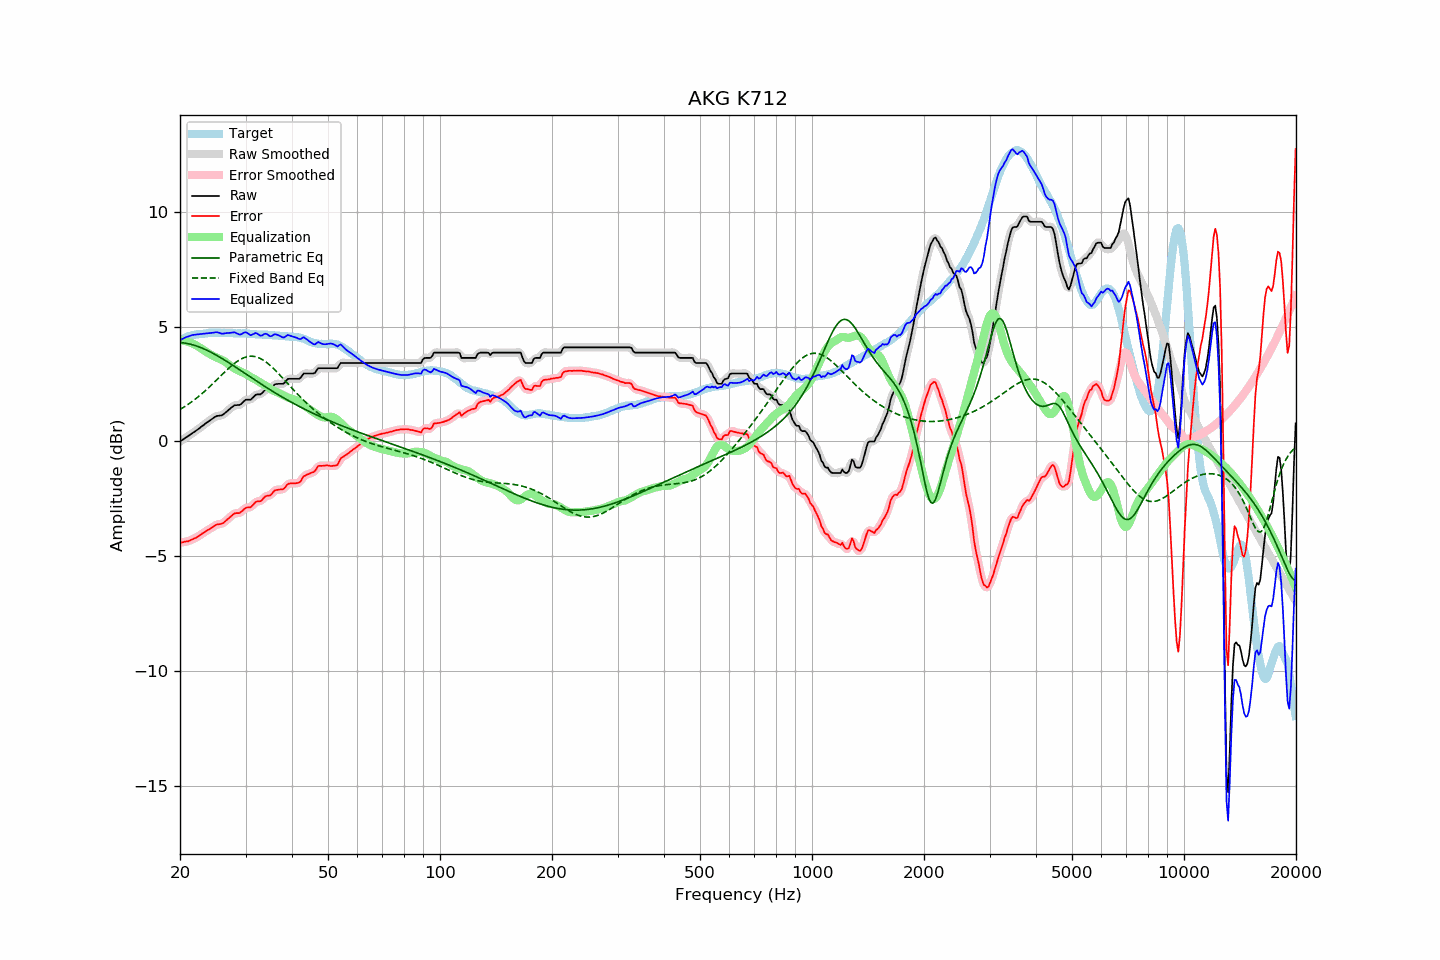

Source data for this figure (header and first rows):
frequency, raw, error, smoothed, error_smoothed, equalization, parametric_eq, fixed_band_eq, equalized_raw, equalized_smoothed, target
20.00, -0.00, -4.41, -0.00, -4.41, 4.41, 4.31, 1.39, 4.40, 4.40, 4.41
20.20, 0.05, -4.40, 0.04, -4.40, 4.40, 4.30, 1.43, 4.45, 4.44, 4.45
20.40, 0.09, -4.39, 0.09, -4.39, 4.39, 4.29, 1.48, 4.48, 4.48, 4.48
20.61, 0.14, -4.37, 0.14, -4.37, 4.38, 4.28, 1.52, 4.51, 4.52, 4.51
20.81, 0.19, -4.36, 0.18, -4.36, 4.36, 4.27, 1.57, 4.55, 4.54, 4.55
21.02, 0.23, -4.36, 0.23, -4.34, 4.34, 4.26, 1.61, 4.57, 4.57, 4.59
21.23, 0.28, -4.32, 0.28, -4.32, 4.32, 4.24, 1.66, 4.60, 4.60, 4.60
21.44, 0.33, -4.29, 0.33, -4.29, 4.29, 4.23, 1.71, 4.62, 4.62, 4.62
21.66, 0.38, -4.26, 0.37, -4.26, 4.26, 4.21, 1.76, 4.64, 4.64, 4.63
21.87, 0.42, -4.23, 0.42, -4.23, 4.23, 4.19, 1.82, 4.64, 4.65, 4.64
22.09, 0.47, -4.20, 0.47, -4.19, 4.19, 4.16, 1.87, 4.66, 4.65, 4.66
22.31, 0.52, -4.15, 0.52, -4.15, 4.15, 4.14, 1.93, 4.66, 4.66, 4.66
22.54, 0.57, -4.11, 0.57, -4.10, 4.10, 4.11, 1.98, 4.67, 4.67, 4.67
22.76, 0.63, -4.06, 0.62, -4.06, 4.06, 4.09, 2.04, 4.69, 4.68, 4.68
22.99, 0.68, -4.01, 0.68, -4.01, 4.01, 4.06, 2.10, 4.69, 4.69, 4.68
23.22, 0.73, -3.96, 0.73, -3.96, 3.97, 4.03, 2.16, 4.69, 4.70, 4.69
23.45, 0.79, -3.91, 0.78, -3.92, 3.92, 4.00, 2.23, 4.71, 4.70, 4.70
23.69, 0.84, -3.87, 0.84, -3.87, 3.87, 3.96, 2.29, 4.71, 4.71, 4.71
23.92, 0.89, -3.83, 0.89, -3.83, 3.83, 3.93, 2.35, 4.72, 4.72, 4.72
24.16, 0.94, -3.79, 0.94, -3.79, 3.78, 3.89, 2.42, 4.72, 4.72, 4.73
24.40, 0.99, -3.75, 0.99, -3.75, 3.74, 3.86, 2.49, 4.73, 4.73, 4.74
24.65, 1.03, -3.70, 1.03, -3.70, 3.71, 3.82, 2.56, 4.74, 4.74, 4.73
24.89, 1.08, -3.65, 1.07, -3.66, 3.68, 3.78, 2.62, 4.76, 4.75, 4.73
25.14, 1.11, -3.62, 1.10, -3.63, 3.65, 3.74, 2.69, 4.76, 4.75, 4.73
25.39, 1.12, -3.61, 1.12, -3.61, 3.62, 3.70, 2.76, 4.74, 4.74, 4.73
25.65, 1.13, -3.60, 1.13, -3.60, 3.59, 3.66, 2.83, 4.72, 4.72, 4.73
25.91, 1.14, -3.58, 1.15, -3.58, 3.56, 3.62, 2.90, 4.69, 4.70, 4.72
26.16, 1.18, -3.55, 1.18, -3.54, 3.52, 3.58, 2.97, 4.70, 4.70, 4.73
26.43, 1.24, -3.49, 1.23, -3.49, 3.47, 3.53, 3.04, 4.71, 4.71, 4.73
26.69, 1.30, -3.43, 1.30, -3.43, 3.42, 3.49, 3.10, 4.72, 4.72, 4.73
26.96, 1.36, -3.37, 1.36, -3.37, 3.37, 3.44, 3.17, 4.72, 4.72, 4.73
27.23, 1.42, -3.31, 1.42, -3.31, 3.31, 3.40, 3.23, 4.73, 4.73, 4.72
27.50, 1.48, -3.25, 1.48, -3.24, 3.26, 3.35, 3.29, 4.74, 4.74, 4.72
27.77, 1.53, -3.18, 1.53, -3.19, 3.22, 3.31, 3.35, 4.75, 4.75, 4.71
28.05, 1.58, -3.13, 1.57, -3.14, 3.18, 3.26, 3.41, 4.75, 4.74, 4.71
28.33, 1.58, -3.12, 1.58, -3.13, 3.14, 3.22, 3.46, 4.72, 4.72, 4.70
28.62, 1.59, -3.12, 1.58, -3.12, 3.10, 3.17, 3.51, 4.69, 4.69, 4.71
28.90, 1.59, -3.12, 1.60, -3.11, 3.07, 3.12, 3.55, 4.65, 4.66, 4.71
29.19, 1.63, -3.07, 1.64, -3.07, 3.04, 3.08, 3.59, 4.66, 4.67, 4.70
29.48, 1.70, -3.01, 1.70, -3.01, 3.01, 3.03, 3.62, 4.71, 4.71, 4.71
29.78, 1.77, -2.94, 1.76, -2.94, 2.98, 2.98, 3.65, 4.74, 4.74, 4.71
30.08, 1.82, -2.89, 1.80, -2.90, 2.94, 2.94, 3.68, 4.76, 4.74, 4.71
30.38, 1.82, -2.88, 1.82, -2.88, 2.90, 2.89, 3.69, 4.71, 4.71, 4.69
30.68, 1.82, -2.88, 1.82, -2.87, 2.85, 2.84, 3.71, 4.67, 4.67, 4.69
30.99, 1.82, -2.86, 1.84, -2.85, 2.81, 2.80, 3.71, 4.62, 4.64, 4.68
31.30, 1.89, -2.79, 1.89, -2.79, 2.77, 2.75, 3.71, 4.66, 4.66, 4.68
31.61, 1.96, -2.72, 1.95, -2.72, 2.73, 2.70, 3.70, 4.69, 4.69, 4.68
31.93, 2.03, -2.64, 2.01, -2.65, 2.70, 2.66, 3.69, 4.72, 4.71, 4.67
32.24, 2.05, -2.61, 2.04, -2.62, 2.65, 2.61, 3.67, 4.70, 4.69, 4.66
32.57, 2.05, -2.61, 2.05, -2.61, 2.60, 2.57, 3.64, 4.65, 4.65, 4.66
32.89, 2.05, -2.61, 2.06, -2.59, 2.56, 2.52, 3.61, 4.61, 4.62, 4.65
33.22, 2.10, -2.55, 2.11, -2.54, 2.52, 2.47, 3.57, 4.62, 4.63, 4.65
33.55, 2.18, -2.47, 2.17, -2.48, 2.48, 2.43, 3.53, 4.66, 4.66, 4.65
33.89, 2.25, -2.40, 2.24, -2.41, 2.44, 2.38, 3.48, 4.69, 4.68, 4.65
34.23, 2.28, -2.37, 2.27, -2.38, 2.40, 2.34, 3.43, 4.68, 4.67, 4.65
34.57, 2.28, -2.36, 2.28, -2.36, 2.35, 2.30, 3.38, 4.63, 4.63, 4.64
34.92, 2.28, -2.36, 2.30, -2.34, 2.30, 2.25, 3.32, 4.58, 4.60, 4.63
35.27, 2.34, -2.30, 2.35, -2.28, 2.25, 2.21, 3.25, 4.59, 4.60, 4.63
35.62, 2.42, -2.20, 2.41, -2.21, 2.22, 2.17, 3.19, 4.63, 4.63, 4.62
35.97, 2.49, -2.13, 2.47, -2.15, 2.19, 2.12, 3.12, 4.68, 4.66, 4.62
... 635 more rows
